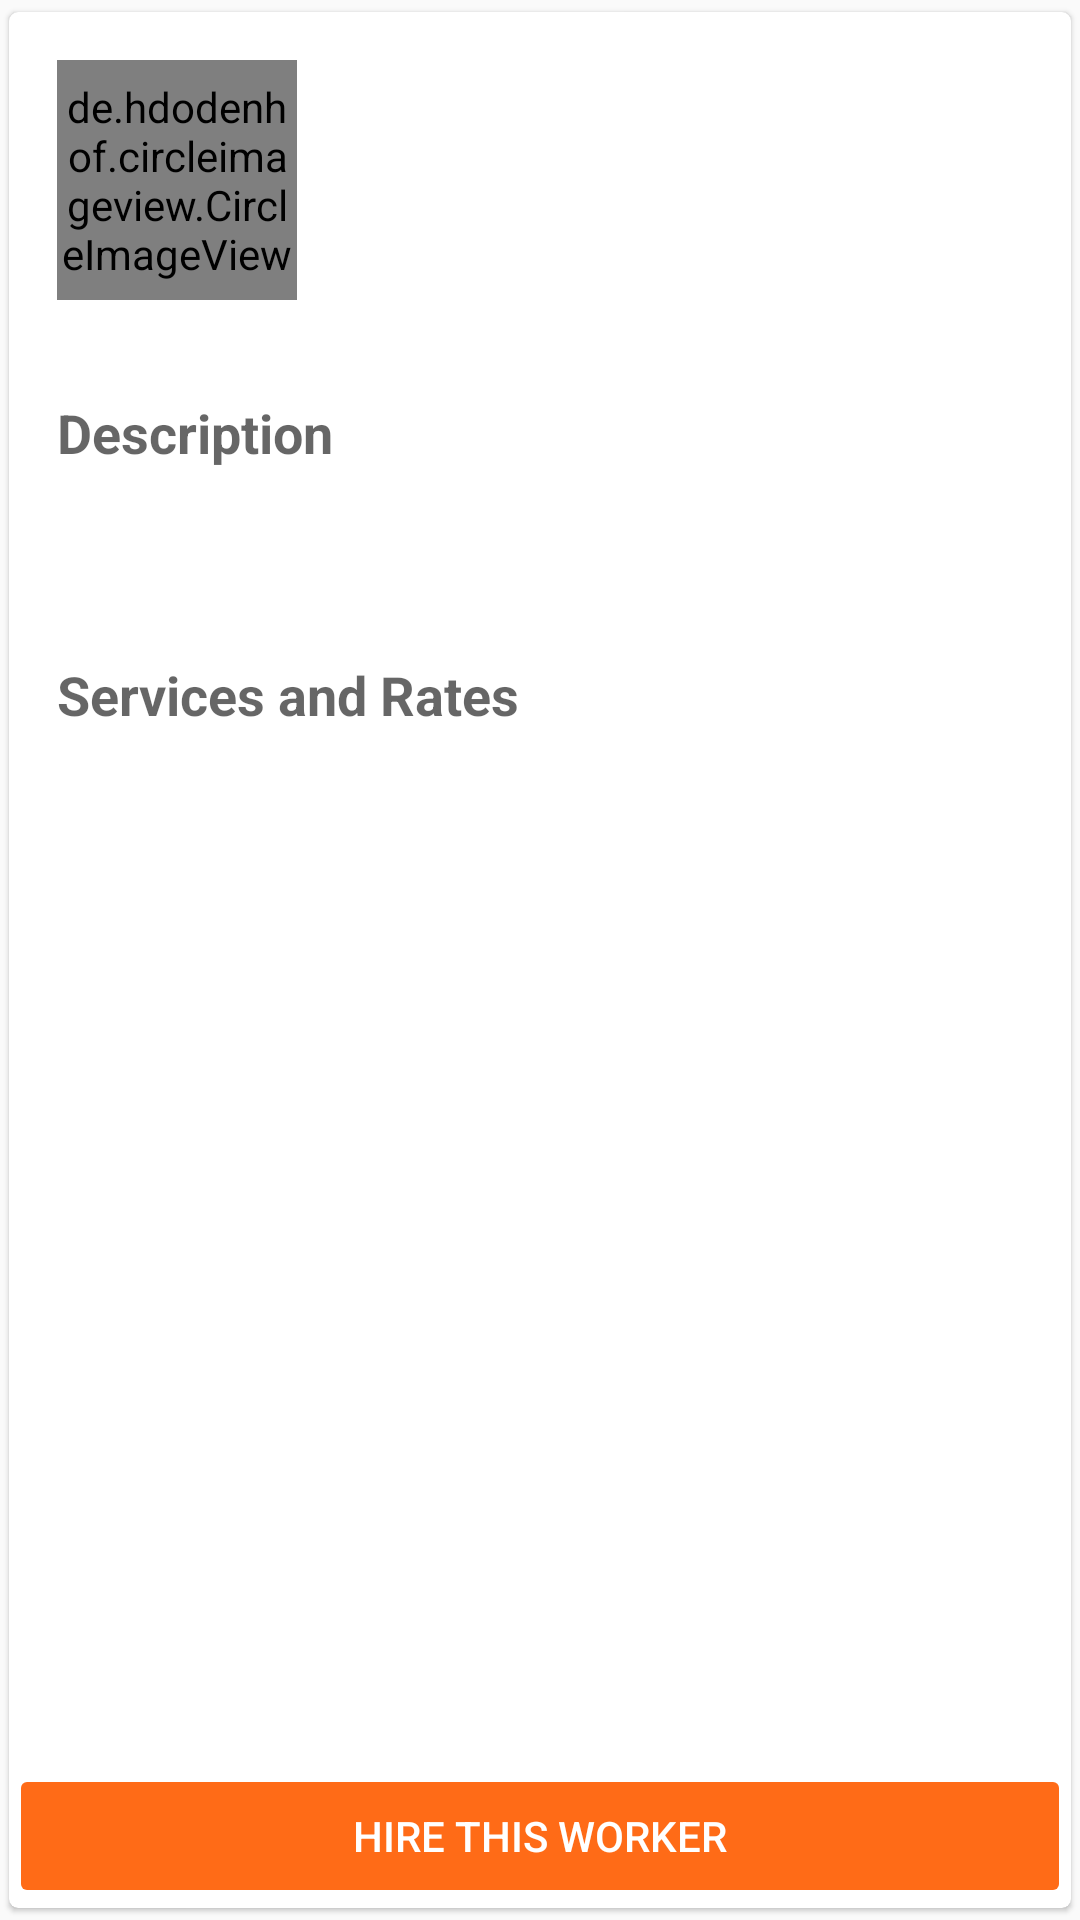

Layout XML and referenced resources for this Android screen:
<!-- AndroidManifest.xml: application theme AppTheme -->
<!-- res/layout/fragment_details.xml -->
<?xml version="1.0" encoding="utf-8"?>
<android.support.v7.widget.CardView xmlns:android="http://schemas.android.com/apk/res/android"
    xmlns:app="http://schemas.android.com/apk/res-auto"
    android:layout_width="match_parent"
    android:layout_height="match_parent"
    android:layout_gravity="center"
    app:cardCornerRadius="3dp"
    app:cardElevation="1dp"
    app:cardUseCompatPadding="true">

    <FrameLayout
        android:layout_width="match_parent"
        android:layout_height="match_parent">

        <ScrollView
            android:layout_width="match_parent"
            android:layout_height="match_parent">

            <LinearLayout
                android:layout_width="match_parent"
                android:layout_height="wrap_content"
                android:layout_marginBottom="16dp"
                android:layout_marginEnd="16dp"
                android:layout_marginStart="16dp"
                android:layout_marginTop="16dp"
                android:foreground="?android:attr/selectableItemBackground"
                android:orientation="vertical">

                <LinearLayout
                    android:layout_width="match_parent"
                    android:layout_height="wrap_content"
                    android:orientation="horizontal">

                    <de.hdodenhof.circleimageview.CircleImageView
                        android:id="@+id/imageView_worker"
                        android:layout_width="80dp"
                        android:layout_height="80dp"
                        android:layout_gravity="top"
                        android:layout_marginEnd="12dp"
                        app:civ_border_color="@color/colorAccent"
                        app:civ_border_width="2dp" />

                    <LinearLayout
                        android:layout_width="match_parent"
                        android:layout_height="wrap_content"
                        android:orientation="vertical">

                        <TextView
                            android:id="@+id/textView_name"
                            android:layout_width="match_parent"
                            android:layout_height="wrap_content"
                            android:ellipsize="end"
                            android:maxLines="1"
                            android:textSize="16sp"
                            android:textStyle="bold" />

                        <TextView
                            android:id="@+id/textView_location"
                            android:layout_width="wrap_content"
                            android:layout_height="wrap_content" />

                        <LinearLayout
                            android:id="@+id/layout_credentials"
                            android:layout_width="wrap_content"
                            android:layout_height="wrap_content"
                            android:orientation="vertical" />
                    </LinearLayout>
                </LinearLayout>

                <TextView
                    style="@style/TextSectionTitle"
                    android:layout_width="wrap_content"
                    android:layout_height="wrap_content"
                    android:layout_marginTop="32dp"
                    android:text="@string/description" />

                <TextView
                    android:id="@+id/textView_description"
                    android:layout_width="match_parent"
                    android:layout_height="wrap_content"
                    android:layout_marginTop="12dp" />

                <TextView
                    style="@style/TextSectionTitle"
                    android:layout_width="wrap_content"
                    android:layout_height="wrap_content"
                    android:layout_marginTop="32dp"
                    android:text="@string/services_rates" />

                <LinearLayout
                    android:id="@+id/layout_services"
                    android:layout_width="match_parent"
                    android:layout_height="wrap_content"
                    android:orientation="vertical" />

                <View
                    android:layout_width="match_parent"
                    android:layout_height="100dp" />
            </LinearLayout>
        </ScrollView>

        <android.support.v7.widget.AppCompatButton
            android:id="@+id/button_hire"
            android:layout_width="match_parent"
            android:layout_height="wrap_content"
            android:layout_gravity="bottom"
            android:enabled="false"
            android:text="@string/hire_this_worker"
            android:textColor="@color/white"
            app:backgroundTint="@color/colorAccent" />
    </FrameLayout>
</android.support.v7.widget.CardView>
<!-- resources referenced by this layout -->
<resources>
  <color name="colorAccent">#ff6b17</color>
  <color name="white">#ffffff</color>
  <string name="description">Description</string>
  <string name="hire_this_worker">Hire this worker</string>
  <string name="services_rates">Services and Rates</string>
  <style name="TextSectionTitle">
          <item name="android:textAppearance">?android:attr/textAppearanceMedium</item>
          <item name="android:textStyle">bold</item>
      </style>
  <style name="AppTheme" parent="Theme.AppCompat.Light.DarkActionBar">
          
          <item name="colorPrimary">@color/colorPrimary</item>
          <item name="colorPrimaryDark">@color/colorPrimaryDark</item>
          <item name="colorAccent">@color/colorAccent</item>
      </style>
  <color name="colorPrimary">#01bbd4</color>
  <color name="colorPrimaryDark">#0096a5</color>
</resources>
